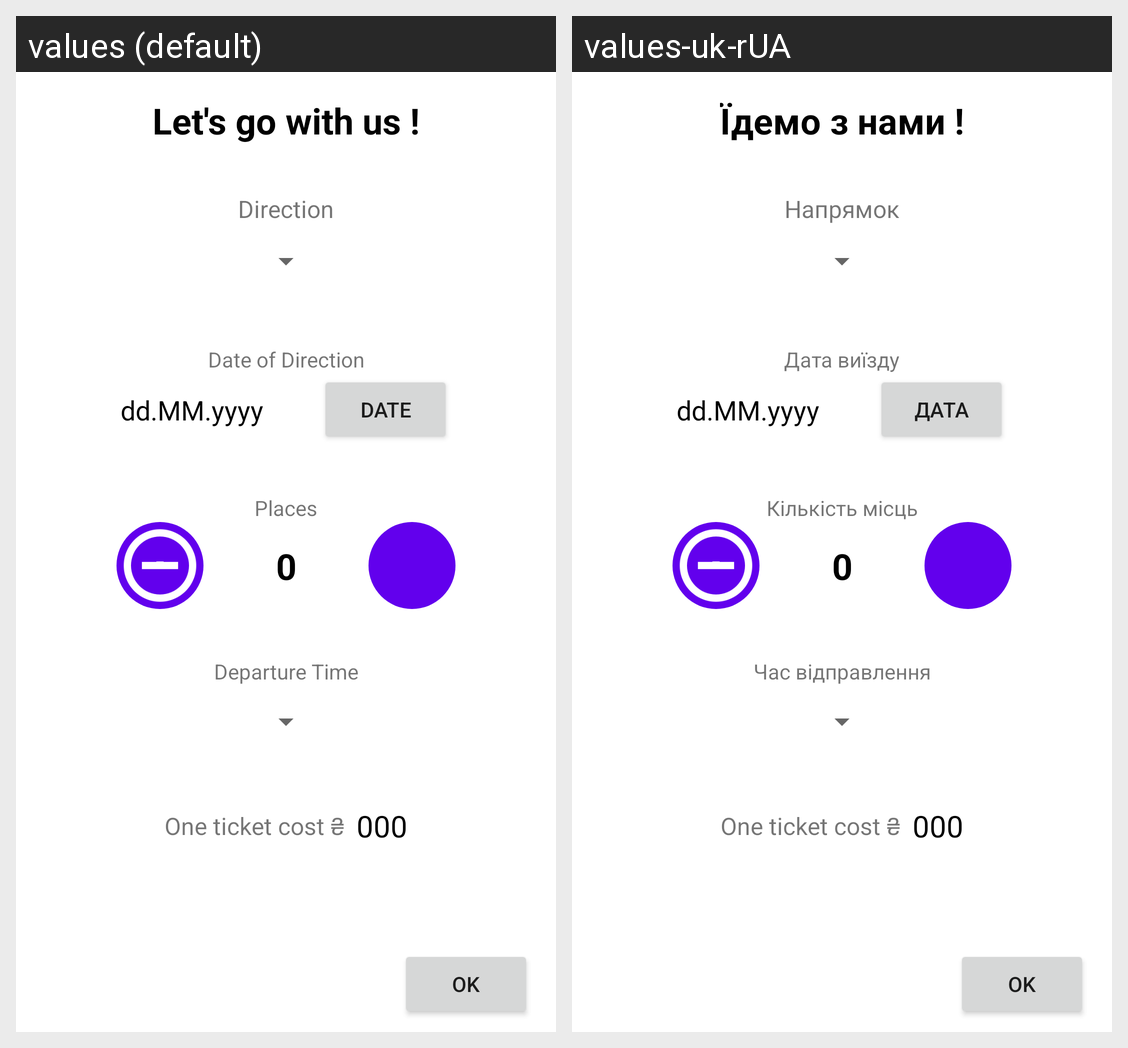

The Android screen above is rendered under two locales of the same app. Produce the string resources it draws, with the default and per-locale values.
Android screen res/layout/activity_main.xml rendered under 2 locales, left to right: values (default), values-uk-rUA. Device: Nexus 5 (rendered at 1080×1920; each locale shown at half size, 540×960, under a caption strip naming it); theme Theme.HW20221130.
Strings drawn on this screen, with the default value and each locale's value (text and hints the layout hard-codes, and strings that could not be matched under every locale, appear in the picture but are not listed):

tvGoWithUsTitle
  values: Let's go with us !
  values-uk-rUA: Їдемо з нами !

tvDirectionBlock
  values: Direction
  values-uk-rUA: Напрямок

btnLaunchTicketActivity
  values: OK
  values-uk-rUA: OK

tvDateDialogBlock
  values: Date of Direction
  values-uk-rUA: Дата виїзду

pattern_date
  values: dd.MM.yyyy
  values-uk-rUA: dd.MM.yyyy

btnCalendar
  values: DATE
  values-uk-rUA: ДАТА

tvPlaceCount
  values: 0
  values-uk-rUA: 0

tvPlacesBlock
  values: Places
  values-uk-rUA: Кількість місць

tvDepartureTimeBlock
  values: Departure Time
  values-uk-rUA: Час відправлення
